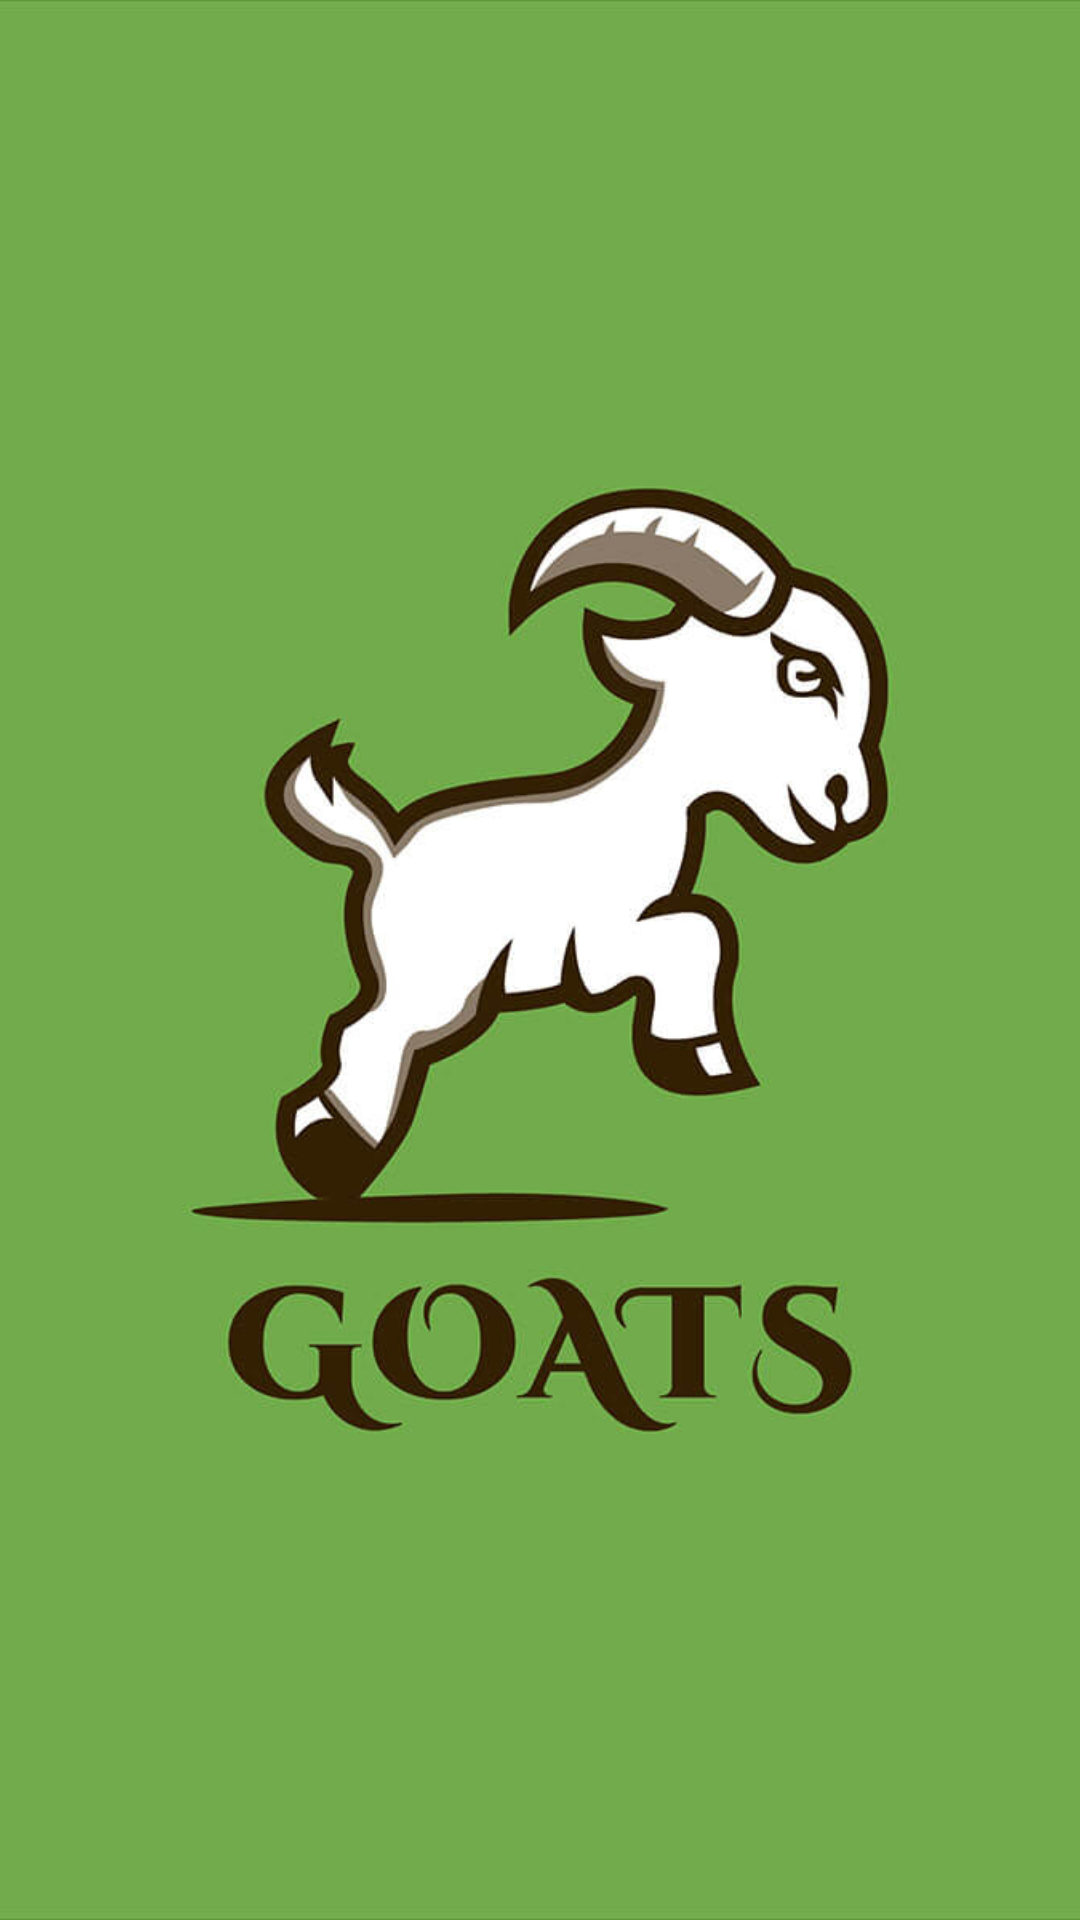

Layout XML and referenced resources for this Android screen:
<!-- AndroidManifest.xml: application theme Theme.OrderFood -->
<!-- res/layout/activity_sp_screen.xml -->
<?xml version="1.0" encoding="utf-8"?>
<LinearLayout xmlns:android="http://schemas.android.com/apk/res/android"
    xmlns:app="http://schemas.android.com/apk/res-auto"
    xmlns:tools="http://schemas.android.com/tools"
    android:layout_width="match_parent"
    android:layout_height="match_parent"
    tools:context=".allActivity.SpScreenActivity">
    <ImageView
        android:layout_width="match_parent"
        android:layout_height="match_parent"
        android:src="@drawable/logo"
        android:contentDescription="logo"
        android:scaleType="centerCrop"/>
</LinearLayout>
<!-- resources referenced by this layout -->
<resources>
  <!-- drawable logo: jpg bitmap (drawable, 36065 bytes) -->
  <style name="Theme.OrderFood" parent="Theme.MaterialComponents.DayNight.NoActionBar.Bridge">
          
          <item name="colorPrimary">@color/purple_500</item>
          <item name="colorPrimaryVariant">@color/purple_700</item>
          <item name="colorOnPrimary">@color/red</item>
          
          <item name="colorSecondary">@color/teal_200</item>
          <item name="colorSecondaryVariant">@color/teal_700</item>
          <item name="colorOnSecondary">@color/black</item>
          
          <item name="android:statusBarColor">?attr/colorOnPrimary</item>
          
      </style>
  <color name="purple_500">#FF6200EE</color>
  <color name="purple_700">#FF3700B3</color>
  <color name="red">#f44336</color>
  <color name="teal_200">#FF03DAC5</color>
  <color name="teal_700">#FF018786</color>
  <color name="black">#FF000000</color>
</resources>
